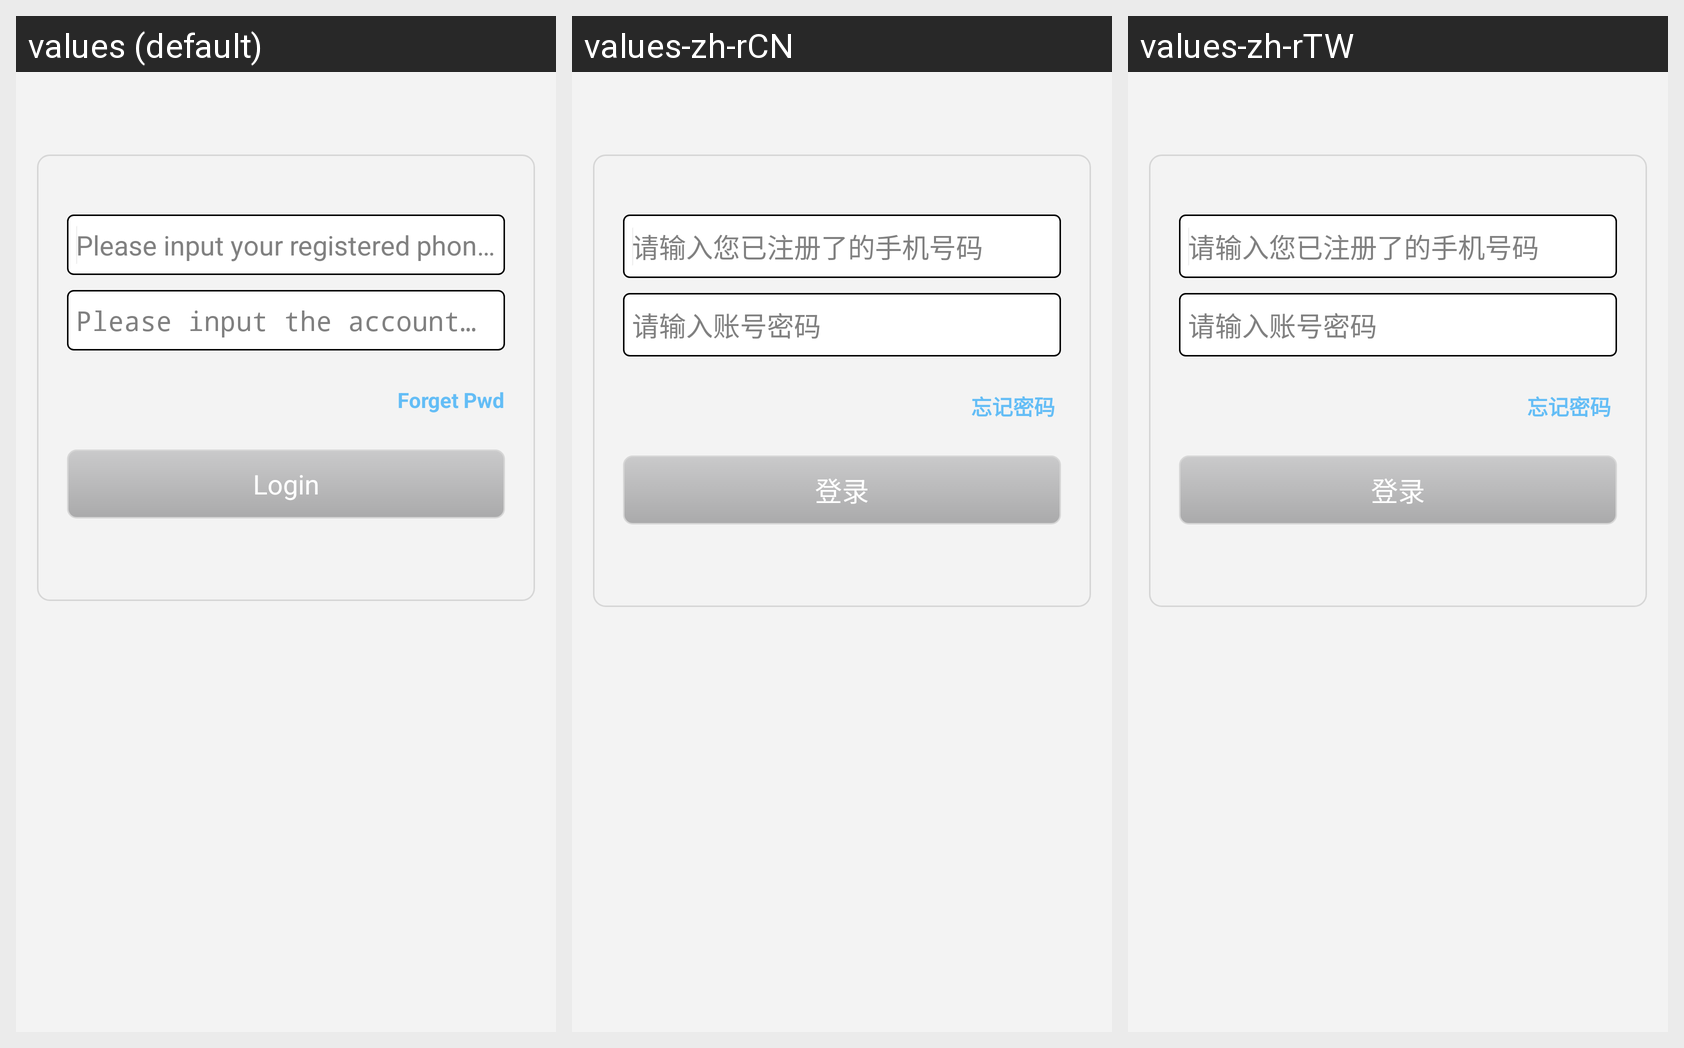

This grid shows one Android layout under several languages. Give, for every string resource on the screen, its name, the default text and each shown locale's text.
Android screen res/layout/account_login_activity_layout.xml rendered under 3 locales, left to right: values (default), values-zh-rCN, values-zh-rTW. Device: Nexus 5 (rendered at 1080×1920; each locale shown at half size, 540×960, under a caption strip naming it); theme AppTheme.
Strings drawn on this screen, with the default value and each locale's value (text and hints the layout hard-codes, and strings that could not be matched under every locale, appear in the picture but are not listed):

al_username_editText_hint
  values: Please input your registered phone number
  values-zh-rCN: 请输入您已注册了的手机号码
  values-zh-rTW: 请输入您已注册了的手机号码

al_loginPwd_editText_hint
  values: Please input the account password
  values-zh-rCN: 请输入账号密码
  values-zh-rTW: 请输入账号密码

al_forgetLoginPwd_button_title
  values: Forget Pwd
  values-zh-rCN: 忘记密码
  values-zh-rTW: 忘记密码

al_confirmLogin_button_title
  values: Login
  values-zh-rCN: 登录
  values-zh-rTW: 登录
